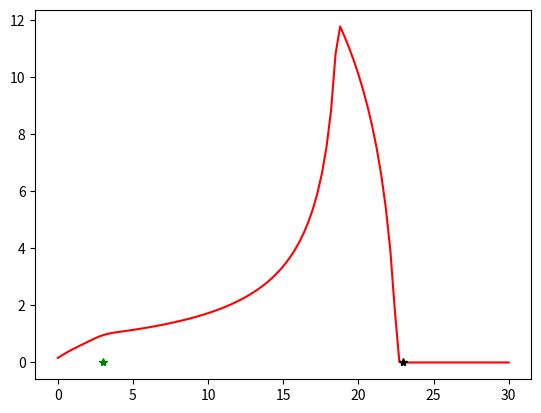

Write Python code to recreate this figure.
import sys;  sys.path.append("../..")

import numpy as np
import scipy
from scipy import integrate
import matplotlib.pyplot as plt

#
# Model parameter
#
Q = 4  # µg/d/tip
Dl = 2.43e-6 * 3600 * 24  # cm2/d
theta = 0.3
R = 16.7  # 16.7  # -
k = 2.60e-6 * 3600 * 24  # d-1
L = 4  # cm (for line source only)

r = 2  # initial growth speed (linear growth)
simtime = 10  # days
depth = 26  # cm


def to32(x):
    return np.sqrt(x * x * x)


def fun11a(x, t):
    c = -R / (4 * Dl * t)
    d = 8 * theta * to32(np.pi * Dl * t)
    xtip = (-3) - (r * (simtime - t))
    z = x - xtip
    return  (Q * np.sqrt(R)) / d * np.exp(c * (z * z) - k / R * t)


def fun11b(x, t, l):
    c = -R / (4 * Dl * t)
    d = 8 * theta * to32(np.pi * Dl * t);
    xtip = (-3) - (r * (simtime - t))
    if xtip + l < 0:
        z = x - (xtip + l);
        return (Q * np.sqrt(R)) / d * np.exp(c * z * z - k / R * t)
    else:
        return 0

# print(fun11a(-3, 1e-99))
# print(fun11a(-3, 1))
# print(fun11a(-23, 10))


N = 100

# t_ = np.arange(1, 11)
# z_ = np.linspace(0, -depth, N)
# cz = np.zeros((N, 11))
# for j in t_:
#     for i, z in enumerate(z_):
#         f = lambda t: fun11a(z, t)
#         cz[i, j] = f(j)  # res[-1]
#     plt.plot(z_, cz[:, j], "g:")
# plt.ylabel("µg /d")
# plt.xlabel("z (cm)")
# plt.title("Integrand for t = 1,2,...,11 days (rootage = 10 days)")
# plt.show()
#
# t_ = np.linspace(1, 10, N)
# z_ = np.arange(1, 30, 2);
# ct = np.zeros((N, 30))
# for j in z_:# 2) Simulates root growth
#     for i, t in enumerate(t_):
#         f = lambda z: fun11a(z, t)
#         ct[i, j] = f(-j)  # res[-1]
#     plt.plot(t_, ct[:, j])
# plt.ylabel("µg /d")
# plt.xlabel("time (d)")
# plt.legend(["-1", "-3", "-5", "-7", "-9"])
# plt.title("Integrand at z = -1,-3,...,-29 cm (rootage = 10 days)")
# plt.show()

# # Moving Point Source
# z_ = np.linspace(-30, 0, N);
# c = np.zeros((len(z_),))
# for i, z in enumerate(z_):
#     f = lambda t: fun11a(z, t)
#     res = integrate.quad(f, 0.2, 10)  # <- t0 determines peak hight
#     c[i] = res[0]
#
# plt.plot(np.abs(z_), c, 'r')
# plt.plot([23], [0], 'k*') # tip
# plt.plot([3], [0], 'r*') # base
# plt.show()

# Moving Line Source
z_ = np.linspace(-30, 0, N);
c = np.zeros((len(z_),))
for i, z in enumerate(z_):
    f = lambda l, t : fun11b(z, t, l)  # care: dblquad f(y,x)
    res = integrate.dblquad(f, 0.2, 10, lambda x: 0, lambda x: L)
    c[i] = res[0]

plt.plot(np.abs(z_), c, 'r')
plt.plot([23], [0], 'k*')  # tip
plt.plot([3], [0], 'g*')  # base
plt.show()
